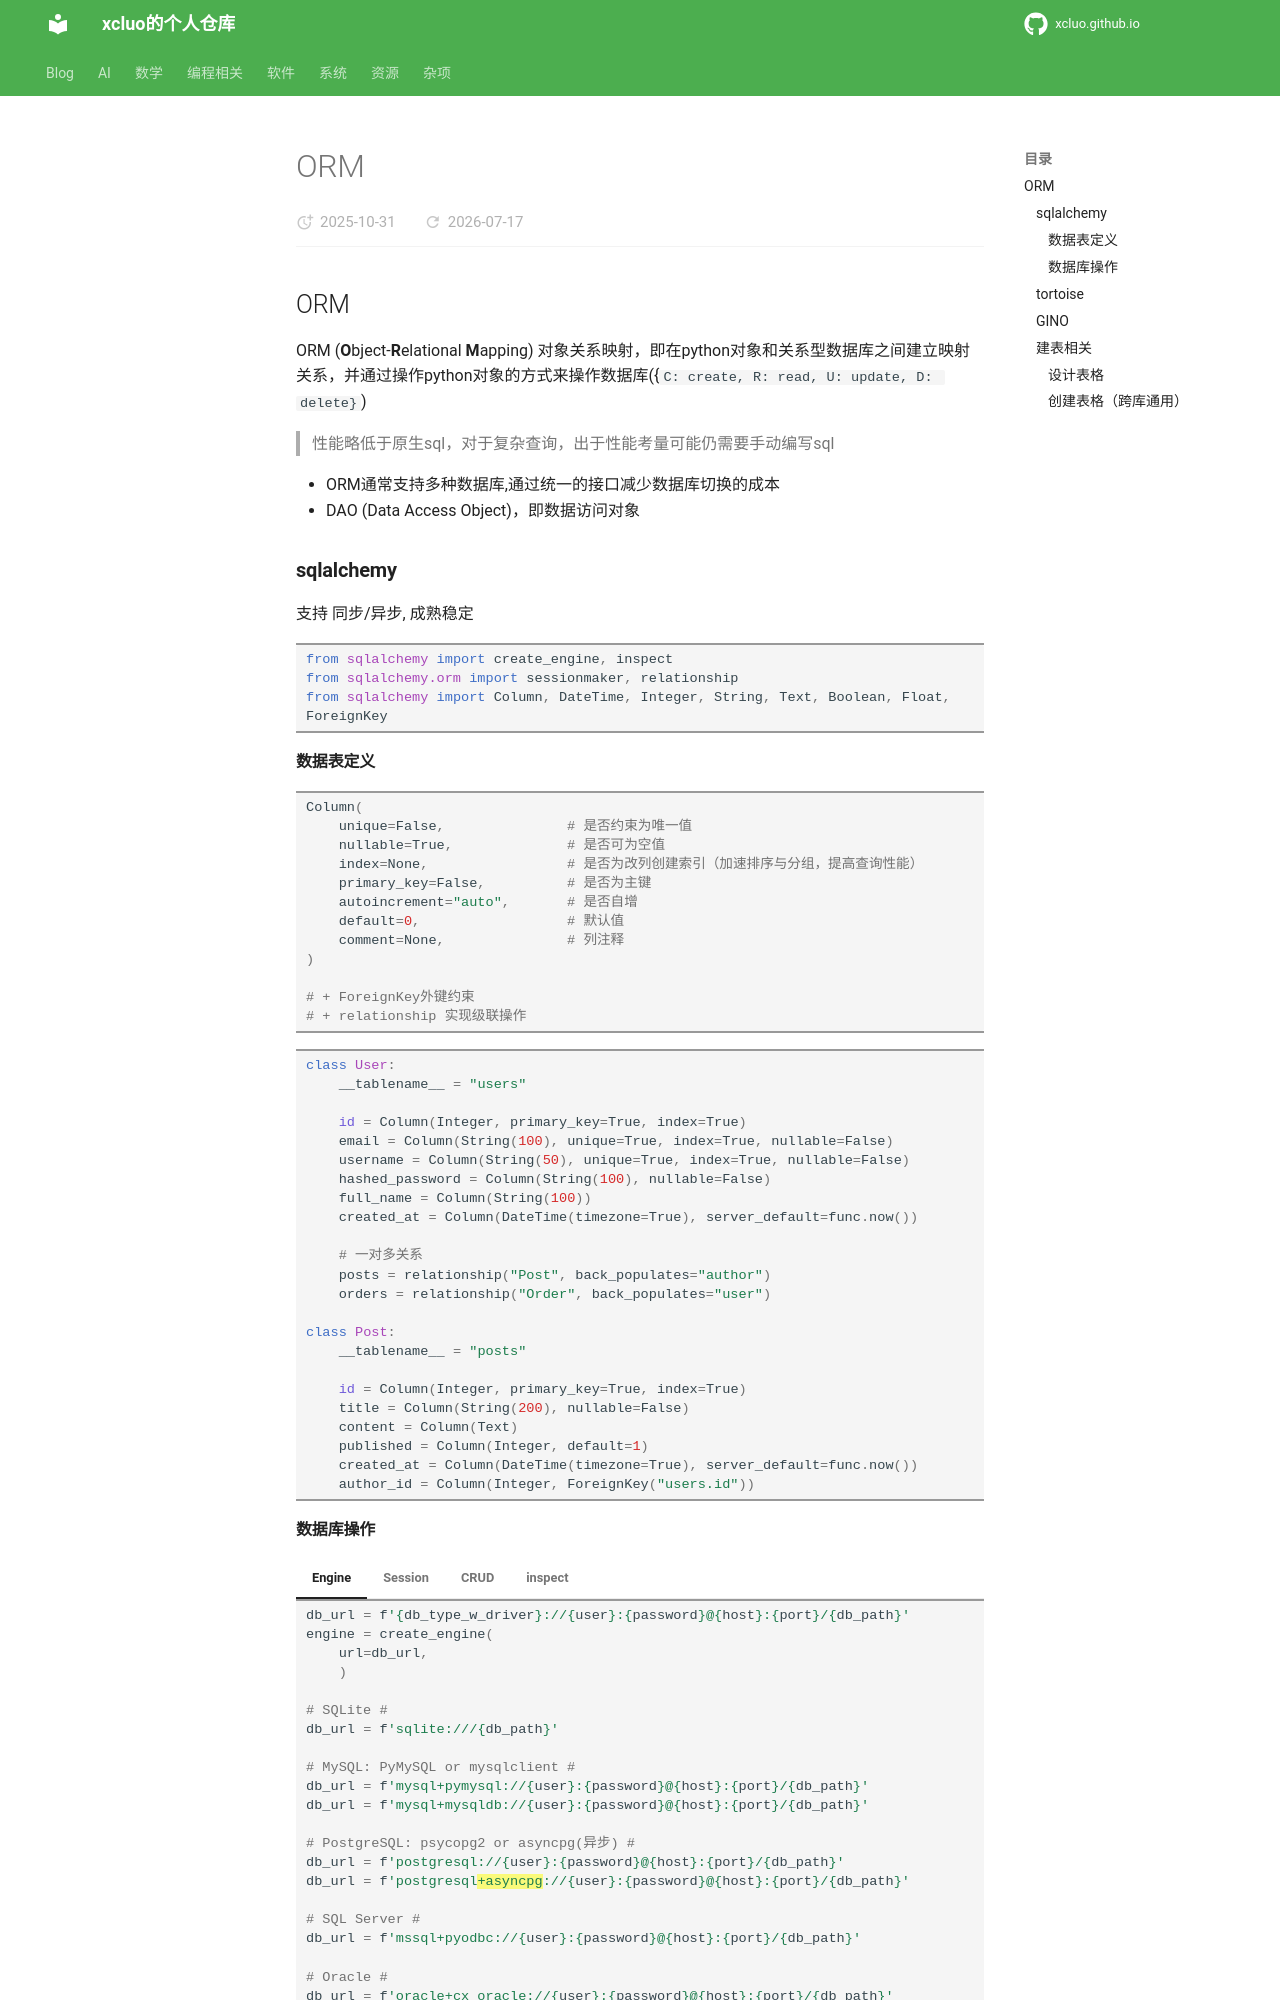

repository: xcluo/xcluo.github.io · page: Programing/Python/database/orm.html · generator: mkdocs

---
title: "ORM"
---

## ORM

ORM (**O**bject-**R**elational **M**apping) 对象关系映射，即在python对象和关系型数据库之间建立映射关系，并通过操作python对象的方式来操作数据库({`C: create, R: read, U: update, D: delete}`)
> 性能略低于原生sql，对于复杂查询，出于性能考量可能仍需要手动编写sql


- ORM通常支持多种数据库,通过统一的接口减少数据库切换的成本
- DAO (Data Access Object)，即数据访问对象

### sqlalchemy

支持 同步/异步, 成熟稳定

```python
from sqlalchemy import create_engine, inspect
from sqlalchemy.orm import sessionmaker, relationship
from sqlalchemy import Column, DateTime, Integer, String, Text, Boolean, Float, ForeignKey
```

#### 数据表定义

```python
Column(
    unique=False,               # 是否约束为唯一值
    nullable=True,              # 是否可为空值
    index=None,                 # 是否为改列创建索引（加速排序与分组，提高查询性能）
    primary_key=False,          # 是否为主键
    autoincrement="auto",       # 是否自增
    default=0,                  # 默认值
    comment=None,               # 列注释
)

# + ForeignKey外键约束
# + relationship 实现级联操作
```

```python
class User:
    __tablename__ = "users"
    
    id = Column(Integer, primary_key=True, index=True)
    email = Column(String(100), unique=True, index=True, nullable=False)
    username = Column(String(50), unique=True, index=True, nullable=False)
    hashed_password = Column(String(100), nullable=False)
    full_name = Column(String(100))
    created_at = Column(DateTime(timezone=True), server_default=func.now())
    
    # 一对多关系
    posts = relationship("Post", back_populates="author")
    orders = relationship("Order", back_populates="user")

class Post:
    __tablename__ = "posts"
    
    id = Column(Integer, primary_key=True, index=True)
    title = Column(String(200), nullable=False)
    content = Column(Text)
    published = Column(Integer, default=1)
    created_at = Column(DateTime(timezone=True), server_default=func.now())
    author_id = Column(Integer, ForeignKey("users.id"))
```
